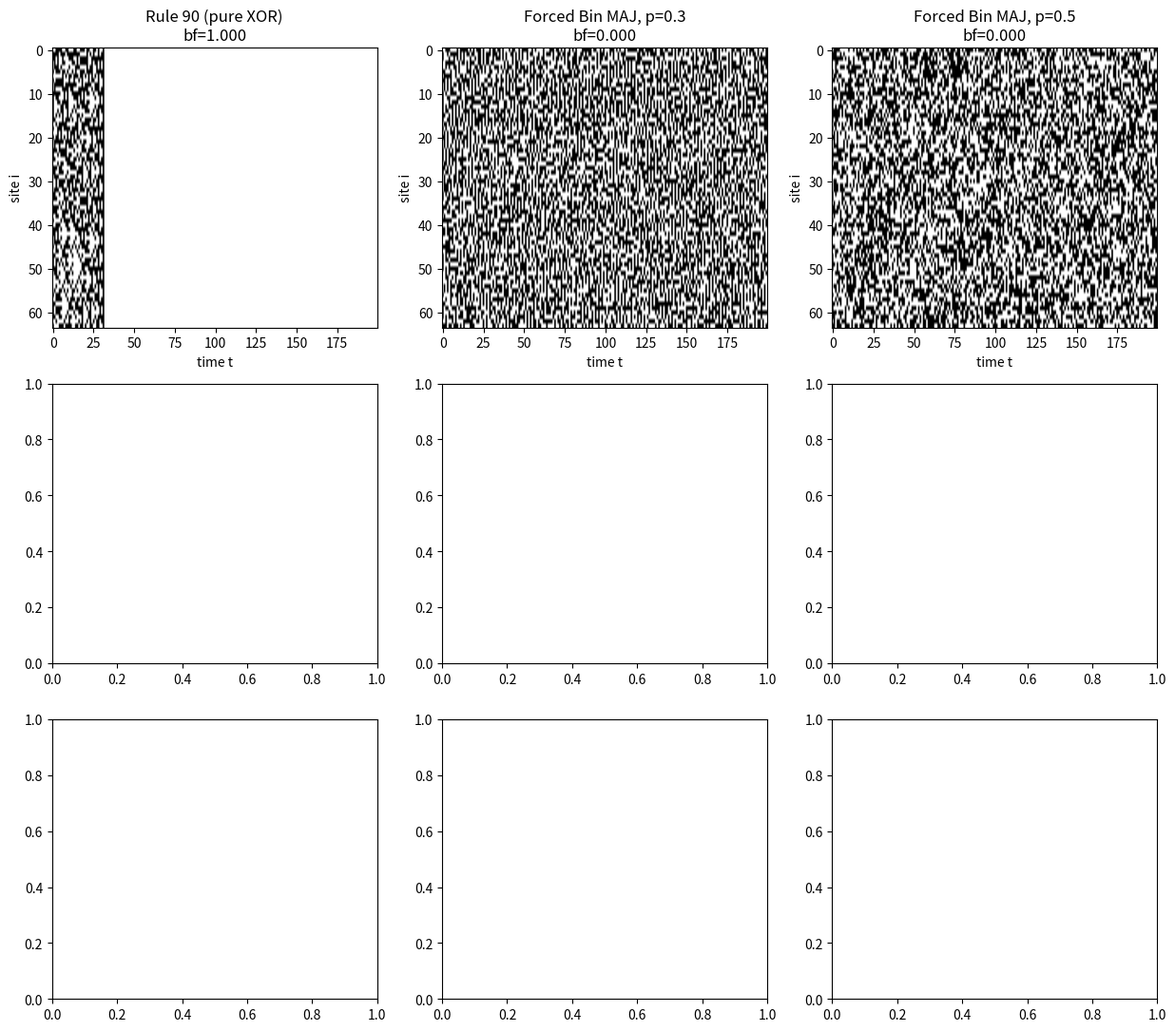

Recreate this plot in Python. (Note: this script raises an exception after producing the figure.)
"""M25c: Fixed - use properly chaotic discrete systems."""
import matplotlib
matplotlib.use('Agg')
import matplotlib.pyplot as plt
import numpy as np

def band_frac(arr, lo_frac=0.3, hi_frac=0.7):
    flat = arr.flatten()
    lo = flat.min() + lo_frac * (flat.max() - flat.min())
    hi = flat.min() + hi_frac * (flat.max() - flat.min())
    return ((flat >= lo) & (flat <= hi)).mean()

# ============================================================
# Use a chaotic binary CA (Rule 90 with binary noise)
# ============================================================
def rule90_ca(N=64, T=300, seed=42):
    """Rule 90: x_i(t+1) = x_{i-1}(t) XOR x_{i+1}(t)."""
    rng = np.random.default_rng(seed)
    x = rng.integers(0, 2, size=N).astype(np.uint8)
    history = np.zeros((T, N), dtype=np.uint8)
    history[0] = x
    for t in range(T-1):
        left = np.roll(x, 1)
        right = np.roll(x, -1)
        x = left ^ right
        history[t+1] = x
    return history.astype(float)

# ============================================================
# Binary CA with strong external forcing
# ============================================================
def forced_binary_ca(N=64, T=300, p_flip=0.5, seed=42):
    """Each cell randomly flips with prob p_flip, but with local coupling."""
    rng = np.random.default_rng(seed)
    x = rng.integers(0, 2, size=N).astype(np.uint8)
    history = np.zeros((T, N), dtype=np.uint8)
    history[0] = x
    for t in range(T-1):
        # Local rule: new state = majority of neighbors with prob p_flip
        new_x = x.copy()
        for i in range(N):
            left = x[(i-1) % N]
            right = x[(i+1) % N]
            center = x[i]
            majority = 1 if (left + center + right) >= 1.5 else 0
            if rng.random() < p_flip:
                new_x[i] = majority
            else:
                new_x[i] = 1 - majority
        x = new_x
        history[t+1] = x
    return history.astype(float)

# ============================================================
# Use XYS-Style: Binary state with conservative dynamics (sum mod 2)
# ============================================================
def xor_ca_fixed(N=64, T=300, noise=0.05, seed=42):
    """XOR rule with noise: new_x[i] = x[i] XOR (x[i-1] XOR x[i+1])."""
    rng = np.random.default_rng(seed)
    x = rng.integers(0, 2, size=N).astype(np.uint8)
    history = np.zeros((T, N), dtype=np.uint8)
    history[0] = x
    for t in range(T-1):
        new_x = x.copy()
        for i in range(N):
            left = np.uint8(x[(i-1) % N])
            right = np.uint8(x[(i+1) % N])
            center = np.uint8(x[i])
            new_x[i] = center ^ (left ^ right)
            if rng.random() < noise:
                new_x[i] = new_x[i] ^ np.uint8(1)
        x = new_x
        history[t+1] = x
    return history.astype(float)

# ============================================================
# Run experiments
# ============================================================
results = []

print('Rule 90 (Linear) CA (N=64, T=300):')
h = rule90_ca(N=64, T=300)
bf = band_frac(h[50:])
results.append(('Rule 90', 0, bf))
print(f'  bf={bf:.4f}, R={bf/0.4142:.3f}')

print('\nForced Binary Stochastic Majority CA (N=64, T=300):')
for pf in [0.1, 0.3, 0.5, 0.7, 0.9]:
    h = forced_binary_ca(N=64, T=300, p_flip=pf)
    bf = band_frac(h[50:])
    results.append(('Forced Bin MAJ', pf, bf))
    print(f'  p_flip={pf:.2f}: bf={bf:.4f}, R={bf/0.4142:.3f}')

print('\nXOR Rule 90 CA with Noise (N=64, T=300):')
for n in [0.0, 0.05, 0.1, 0.2, 0.3]:
    h = xor_ca_fixed(N=64, T=300, noise=n)
    bf = band_frac(h[50:])
    results.append(('XOR Rule 90', n, bf))
    print(f'  noise={n:.2f}: bf={bf:.4f}, R={bf/0.4142:.3f}')

# ============================================================
# Plot
# ============================================================
fig, axes = plt.subplots(3, 3, figsize=(15, 13))

# Rule 90
ax = axes[0, 0]
h = rule90_ca(N=64, T=200)
im = ax.imshow(h.T, aspect='auto', cmap='binary')
ax.set_title(f'Rule 90 (pure XOR)\nbf={band_frac(h[50:]):.3f}')
ax.set_xlabel('time t')
ax.set_ylabel('site i')

# Forced binary MAJ
for k, pf in enumerate([0.3, 0.5, 0.7]):
    ax = axes[0, k+1]
    h = forced_binary_ca(N=64, T=200, p_flip=pf)
    im = ax.imshow(h.T, aspect='auto', cmap='binary')
    ax.set_title(f'Forced Bin MAJ, p={pf}\nbf={band_frac(h[50:]):.3f}')
    ax.set_xlabel('time t')
    ax.set_ylabel('site i')

# XOR rule 90 with noise
for k, n in enumerate([0.05, 0.1, 0.2]):
    ax = axes[1, k]
    h = xor_ca_fixed(N=64, T=200, noise=n)
    im = ax.imshow(h.T, aspect='auto', cmap='binary')
    ax.set_title(f'XOR Rule 90, noise={n}\nbf={band_frac(h[50:]):.3f}')
    ax.set_xlabel('time t')
    ax.set_ylabel('site i')

# bf vs noise
ax = axes[2, 0]
for sys_type in ['XOR Rule 90']:
    xs = [p for s, p, _ in results if s == sys_type]
    ys = [bf for s, p, bf in results if s == sys_type]
    ax.plot(xs, ys, 'o-', linewidth=2, label=sys_type)
ax.axhline(0.414, color='red', linestyle='--', label='Adler ceiling')
ax.set_xlabel('noise')
ax.set_ylabel('bf')
ax.set_title('XOR Rule 90: bf vs noise')
ax.legend()
ax.grid(True, alpha=0.3)

# Forced MAJ bf vs p
ax = axes[2, 1]
xs = [p for s, p, _ in results if s == 'Forced Bin MAJ']
ys = [bf for s, p, bf in results if s == 'Forced Bin MAJ']
ax.plot(xs, ys, 'o-', linewidth=2, color='purple')
ax.axhline(0.414, color='red', linestyle='--')
ax.set_xlabel('p_flip')
ax.set_ylabel('bf')
ax.set_title('Forced Binary MAJ: bf vs p')
ax.grid(True, alpha=0.3)

# Summary
ax = axes[2, 2]
ax.axis('off')
text = "M25c: Robust Discrete Systems\n\n"
for sys_type, p, bf in results:
    text += f'  {sys_type}, p={p:.2f}: bf={bf:.3f}\n'
text += f'\nC=316/763={0.4142:.4f}'
ax.text(0, 1, text, fontsize=9, family='monospace', va='top')

plt.suptitle('M25c: Properly chaotic discrete systems', fontsize=14)
plt.tight_layout()
plt.savefig('_artifacts/m25c_discrete_robust.png', dpi=110, bbox_inches='tight')
print('\nSaved m25c_discrete_robust.png')

import json
data = {'sweep': [{'system': s, 'param': p, 'bf': bf, 'R': bf/0.4142} for s, p, bf in results]}
with open('_artifacts/m25c_discrete_robust.json', 'w') as f:
    json.dump(data, f, indent=2)
